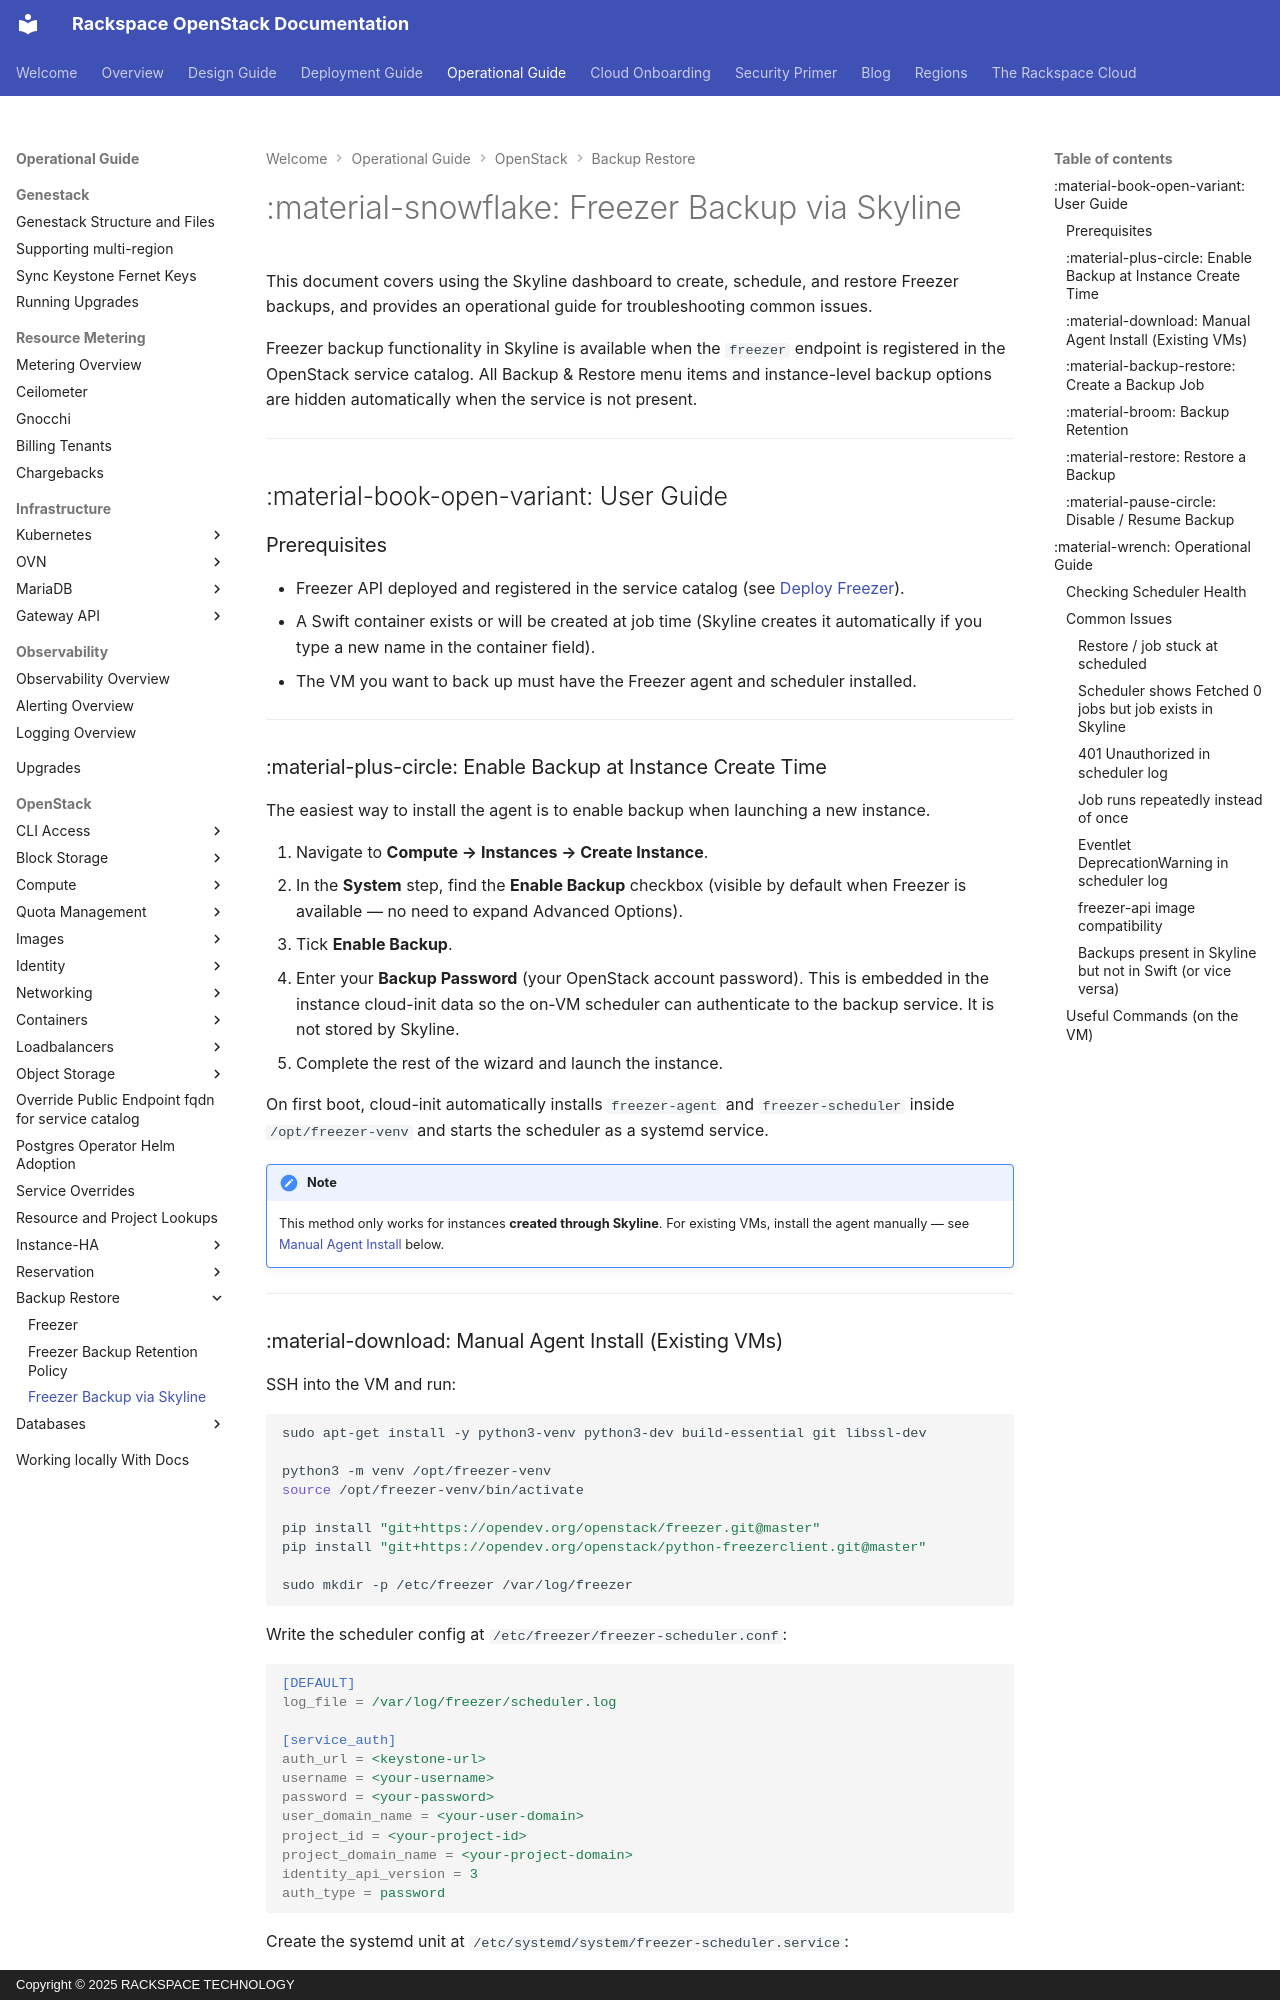

repository: rackerlabs/genestack · page: openstack-freezer-skyline/index.html · generator: mkdocs · copyright: Copyright © 2025 RACKSPACE TECHNOLOGY

# :material-snowflake: Freezer Backup via Skyline

This document covers using the Skyline dashboard to create, schedule, and restore
Freezer backups, and provides an operational guide for troubleshooting common issues.

Freezer backup functionality in Skyline is available when the `freezer` endpoint is
registered in the OpenStack service catalog. All Backup & Restore menu items and
instance-level backup options are hidden automatically when the service is not present.

---

## :material-book-open-variant: User Guide

### Prerequisites

- Freezer API deployed and registered in the service catalog
  (see [Deploy Freezer](openstack-freezer.md)).
- A Swift container exists or will be created at job time (Skyline creates it
  automatically if you type a new name in the container field).
- The VM you want to back up must have the Freezer agent and scheduler installed.

---

### :material-plus-circle: Enable Backup at Instance Create Time

The easiest way to install the agent is to enable backup when launching a new instance.

1. Navigate to **Compute → Instances → Create Instance**.
2. In the **System** step, find the **Enable Backup** checkbox (visible by default when
   Freezer is available — no need to expand Advanced Options).
3. Tick **Enable Backup**.
4. Enter your **Backup Password** (your OpenStack account password).
   This is embedded in the instance cloud-init data so the on-VM scheduler can
   authenticate to the backup service. It is not stored by Skyline.
5. Complete the rest of the wizard and launch the instance.

On first boot, cloud-init automatically installs `freezer-agent` and
`freezer-scheduler` inside `/opt/freezer-venv` and starts the scheduler as a
systemd service.

!!! note
    This method only works for instances **created through Skyline**. For existing VMs,
    install the agent manually — see [Manual Agent Install](#manual-agent-install-existing-vms) below.

---
